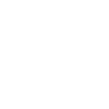
t = 0.00 s
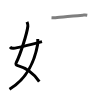
t = 3.50 s
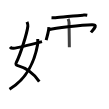
t = 6.75 s
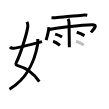
t = 10.25 s
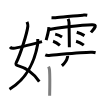
t = 13.50 s
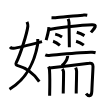
t = 17.00 s

The animated SVG that drew these frames (rendered in a browser with its animation timeline set to each time). Animation: 17 SMIL elements (animate=17); one cycle of 17.00 s.

<svg width="109px" height="109px" viewBox="0 0 px 109px" xmlns="http://www.w3.org/2000/svg" xmlns:xlink="http://www.w3.org/1999/xlink" xml:space="preserve" version="1.1"  baseProfile="full">
<path d="M26.98,21.87c0.39,1.07,1.08,2.82,0.89,4.36c-0.98,7.59-7.32,27.59-11.63,36.47c-0.89,1.82,0.39,2.57,0.89,2.7c8.63,2.35,16.88,8.35,22.13,16.19" style="fill:none;stroke:black;stroke-width:3;opacity:0">
  <animate attributeType="CSS" attributeName="opacity" from="0" to="1" begin="0s" dur="1s" repeatCount="Indefinite" fill="freeze" />
</path>
<path d="M37.75,38.98c0.08,1.2,0.14,4.11-0.17,5.85C35.03,58.88,27.69,78.79,9.5,89.25" style="fill:none;stroke:black;stroke-width:3;opacity:0">
  <animate attributeType="CSS" attributeName="opacity" from="0" to="1" begin="1s" dur="1s" repeatCount="Indefinite" fill="freeze" />
</path>
<path d="M10,46.99c0.71,0.87,1.65,1.5,3.53,1.29c2.03-0.22,20.09-4.48,28.47-6.69" style="fill:none;stroke:black;stroke-width:3;opacity:0">
  <animate attributeType="CSS" attributeName="opacity" from="0" to="1" begin="2s" dur="1s" repeatCount="Indefinite" fill="freeze" />
</path>
<path d="M51.5,17.64c1.15,0.05,2.84,0.21,3.97,0.15c5.53-0.29,22.09-2.54,27.48-2.65c1.57-0.03,2.88-0.14,4.32,0.1" style="fill:none;stroke:black;stroke-width:3;opacity:0">
  <animate attributeType="CSS" attributeName="opacity" from="0" to="1" begin="3s" dur="1s" repeatCount="Indefinite" fill="freeze" />
</path>
<path d="M48.91,27.08c-0.17,4.45-1.66,8.52-2.75,13.01" style="fill:none;stroke:black;stroke-width:3;opacity:0">
  <animate attributeType="CSS" attributeName="opacity" from="0" to="1" begin="4s" dur="1s" repeatCount="Indefinite" fill="freeze" />
</path>
<path d="M48.56,29.76c5.32-1.05,32.26-5.01,43.55-5.01c6.54,0,1.39,4.49-1.2,7.64" style="fill:none;stroke:black;stroke-width:3;opacity:0">
  <animate attributeType="CSS" attributeName="opacity" from="0" to="1" begin="5s" dur="1s" repeatCount="Indefinite" fill="freeze" />
</path>
<path d="M68.1,18.93c0.65,1.4,0.94,2.32,0.95,3.69c0.01,0.49,0.3,23.35,0.3,24.7" style="fill:none;stroke:black;stroke-width:3;opacity:0">
  <animate attributeType="CSS" attributeName="opacity" from="0" to="1" begin="6s" dur="1s" repeatCount="Indefinite" fill="freeze" />
</path>
<path d="M55.21,34.12c2.34,0.5,5.53,2.01,6.8,2.85" style="fill:none;stroke:black;stroke-width:3;opacity:0">
  <animate attributeType="CSS" attributeName="opacity" from="0" to="1" begin="7s" dur="1s" repeatCount="Indefinite" fill="freeze" />
</path>
<path d="M53.06,41.23c2.21,0.67,5.64,3.13,6.85,4.24" style="fill:none;stroke:black;stroke-width:3;opacity:0">
  <animate attributeType="CSS" attributeName="opacity" from="0" to="1" begin="8s" dur="1s" repeatCount="Indefinite" fill="freeze" />
</path>
<path d="M76.74,32.26c3.05,0.88,6.5,2.63,7.72,3.36" style="fill:none;stroke:black;stroke-width:3;opacity:0">
  <animate attributeType="CSS" attributeName="opacity" from="0" to="1" begin="9s" dur="1s" repeatCount="Indefinite" fill="freeze" />
</path>
<path d="M76.09,41.26c2.65,0.69,6.26,2.76,7.71,3.91" style="fill:none;stroke:black;stroke-width:3;opacity:0">
  <animate attributeType="CSS" attributeName="opacity" from="0" to="1" begin="10s" dur="1s" repeatCount="Indefinite" fill="freeze" />
</path>
<path d="M45.28,54.92c1.01,0.46,2.84,0.52,3.86,0.46C56,55,85.84,51.78,92.05,52.31c1.67,0.14,2.68,0.22,3.52,0.45" style="fill:none;stroke:black;stroke-width:3;opacity:0">
  <animate attributeType="CSS" attributeName="opacity" from="0" to="1" begin="11s" dur="1s" repeatCount="Indefinite" fill="freeze" />
</path>
<path d="M67.63,55.86c0.01,0.23,0.03,0.6-0.03,0.94c-0.39,1.98-2.63,6.31-5.7,8.96" style="fill:none;stroke:black;stroke-width:3;opacity:0">
  <animate attributeType="CSS" attributeName="opacity" from="0" to="1" begin="12s" dur="1s" repeatCount="Indefinite" fill="freeze" />
</path>
<path d="M48.56,66.63c0.46,0.93,0.85,1.9,0.97,3.58c0.17,2.46,0.22,20.54,0.11,25.59" style="fill:none;stroke:black;stroke-width:3;opacity:0">
  <animate attributeType="CSS" attributeName="opacity" from="0" to="1" begin="13s" dur="1s" repeatCount="Indefinite" fill="freeze" />
</path>
<path d="M49.6,67.98c5.79-0.74,38.44-4.43,39.58-4.69c2.44-0.56,3.85,0.71,3.82,3.19C92.94,70.55,92.25,81,91.85,91.1c-0.26,6.59-3.96,5.02-5.78,2.61" style="fill:none;stroke:black;stroke-width:3;opacity:0">
  <animate attributeType="CSS" attributeName="opacity" from="0" to="1" begin="14s" dur="1s" repeatCount="Indefinite" fill="freeze" />
</path>
<path d="M62.23,68.99c0.55,0.61,1.26,1.81,1.31,2.71c0.18,3.02-0.32,20.55-0.32,21.91" style="fill:none;stroke:black;stroke-width:3;opacity:0">
  <animate attributeType="CSS" attributeName="opacity" from="0" to="1" begin="15s" dur="1s" repeatCount="Indefinite" fill="freeze" />
</path>
<path d="M75.65,67.52c0.65,1.4,0.95,2.33,0.95,3.69c0,7.29-0.38,16.54-0.38,22.26" style="fill:none;stroke:black;stroke-width:3;opacity:0">
  <animate attributeType="CSS" attributeName="opacity" from="0" to="1" begin="16s" dur="1s" repeatCount="Indefinite" fill="freeze" />
</path>
</svg>
